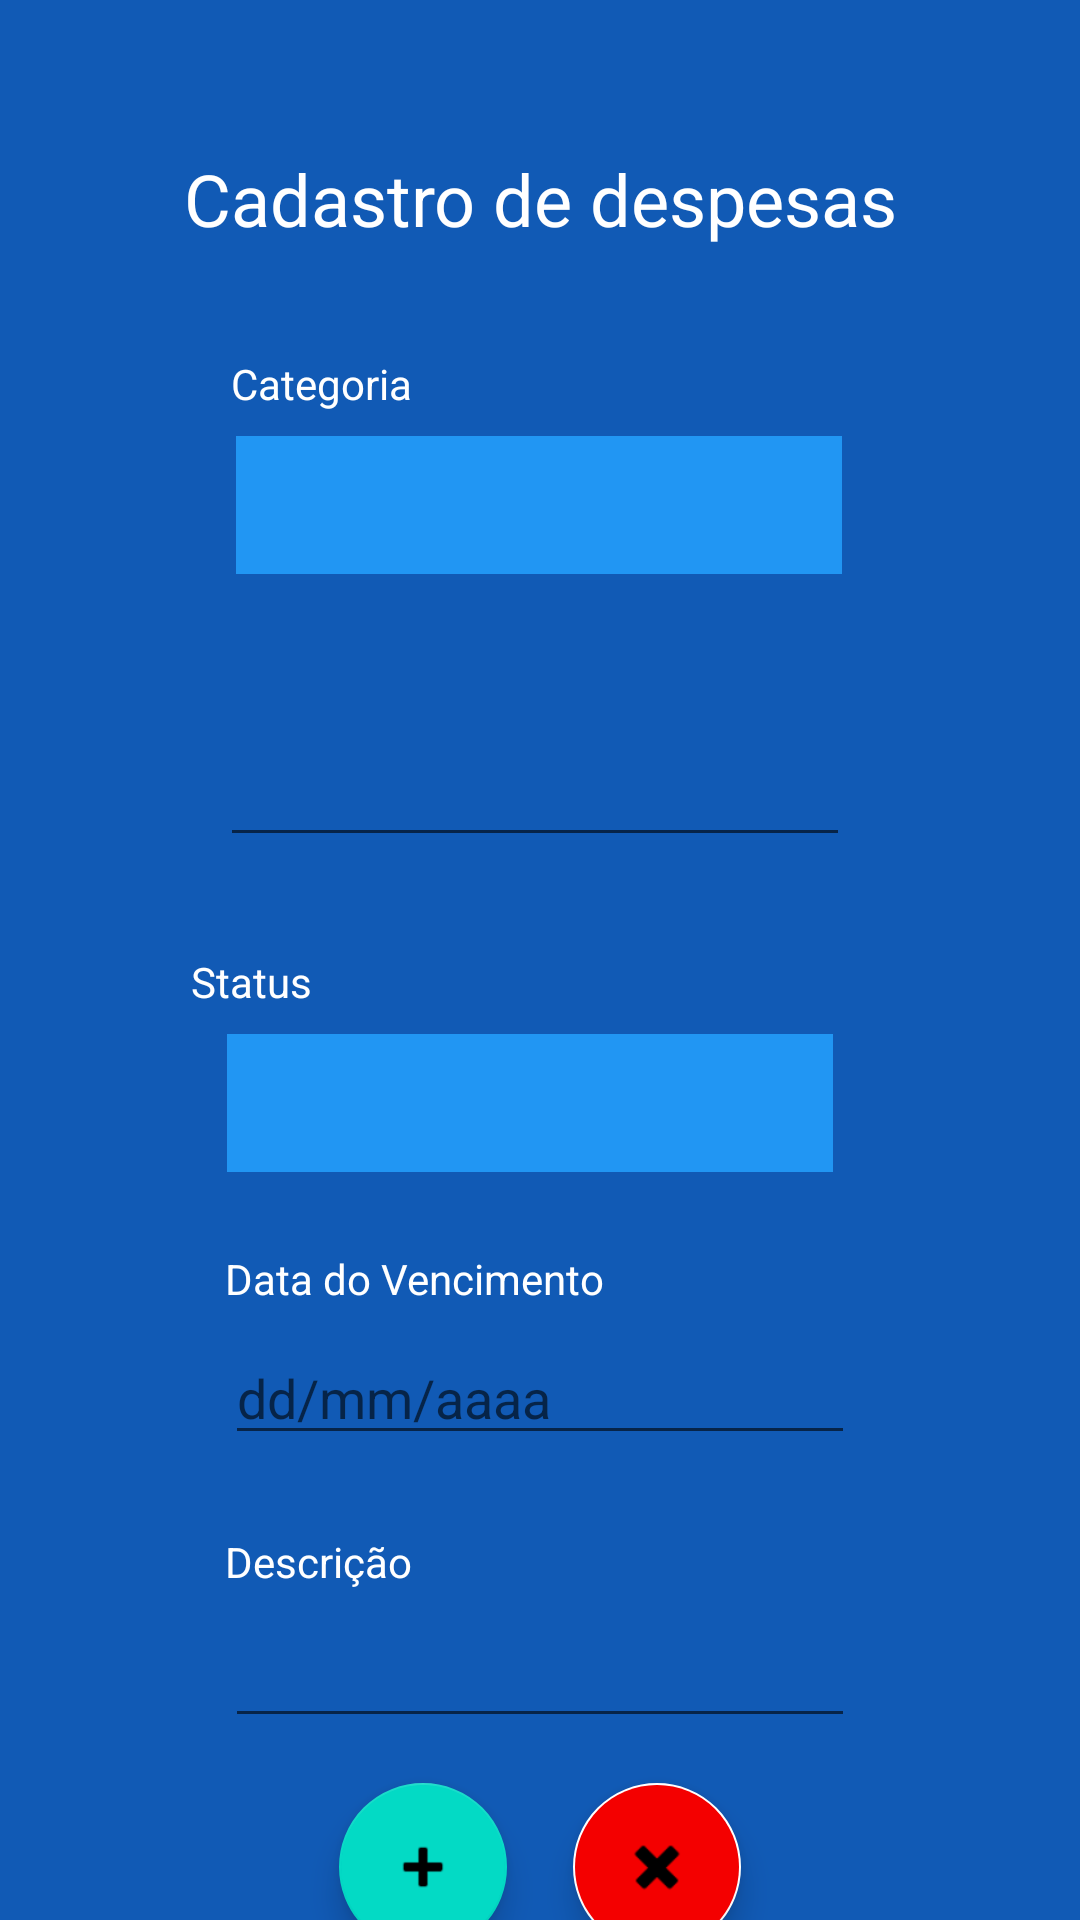

Layout XML and referenced resources for this Android screen:
<!-- AndroidManifest.xml: application theme Theme.Loginv1 -->
<!-- res/layout/activity_cadastro_item.xml -->
<?xml version="1.0" encoding="utf-8"?>
<androidx.constraintlayout.widget.ConstraintLayout xmlns:android="http://schemas.android.com/apk/res/android"
    xmlns:app="http://schemas.android.com/apk/res-auto"
    xmlns:tools="http://schemas.android.com/tools"
    android:layout_width="match_parent"
    android:layout_height="match_parent"
    android:background="#115AB5"
    android:backgroundTint="#115AB5"
    tools:context=".CadastroItemActivity">

    <Spinner
        android:id="@+id/spin_Status"
        android:layout_width="202dp"
        android:layout_height="46dp"
        android:layout_marginStart="101dp"
        android:layout_marginTop="8dp"
        android:layout_marginEnd="108dp"
        android:background="#2196F3"
        app:layout_constraintEnd_toEndOf="parent"
        app:layout_constraintStart_toStartOf="parent"
        app:layout_constraintTop_toBottomOf="@+id/txv_Status" />

    <TextView
        android:id="@+id/txv_TituloCadastro"
        android:layout_width="wrap_content"
        android:layout_height="wrap_content"
        android:layout_marginStart="176dp"
        android:layout_marginTop="50dp"
        android:layout_marginEnd="176dp"
        android:text="Cadastro de despesas"
        android:textAlignment="center"
        android:textColor="#FFFFFF"
        android:textSize="24sp"
        app:layout_constraintEnd_toEndOf="parent"
        app:layout_constraintStart_toStartOf="parent"
        app:layout_constraintTop_toTopOf="parent" />

    <EditText
        android:id="@+id/edt_Valor"
        android:layout_width="wrap_content"
        android:layout_height="wrap_content"
        android:layout_marginTop="8dp"
        android:layout_marginEnd="100dp"
        android:ems="10"
        android:inputType="number|numberDecimal"
        android:textColor="#FFFFFF"
        app:layout_constraintEnd_toEndOf="parent"
        app:layout_constraintStart_toStartOf="@+id/txv_Valor"
        app:layout_constraintTop_toBottomOf="@+id/txv_Valor" />

    <TextView
        android:id="@+id/txv_Categoria"
        android:layout_width="wrap_content"
        android:layout_height="wrap_content"
        android:layout_marginStart="102dp"
        android:layout_marginTop="36dp"
        android:layout_marginEnd="248dp"
        android:text="Categoria"
        android:textColor="#FFFFFF"
        app:layout_constraintEnd_toEndOf="parent"
        app:layout_constraintStart_toStartOf="parent"
        app:layout_constraintTop_toBottomOf="@+id/txv_TituloCadastro" />

    <TextView
        android:id="@+id/txv_Valor"
        android:layout_width="wrap_content"
        android:layout_height="wrap_content"
        android:layout_marginStart="102dp"
        android:layout_marginTop="26dp"
        android:layout_marginEnd="280dp"
        android:text="Valor"
        android:textColor="#FFFFFF"
        app:layout_constraintEnd_toEndOf="parent"
        app:layout_constraintStart_toStartOf="parent"
        app:layout_constraintTop_toBottomOf="@+id/spin_Categoria" />

    <TextView
        android:id="@+id/txv_Status"
        android:layout_width="wrap_content"
        android:layout_height="wrap_content"
        android:layout_marginTop="32dp"
        android:layout_marginEnd="268dp"
        android:text="Status"
        android:textColor="#FFFFFF"
        app:layout_constraintEnd_toEndOf="parent"
        app:layout_constraintStart_toStartOf="@+id/spin_Status"
        app:layout_constraintTop_toBottomOf="@+id/edt_Valor" />

    <Spinner
        android:id="@+id/spin_Categoria"
        android:layout_width="202dp"
        android:layout_height="46dp"
        android:layout_marginTop="8dp"
        android:background="#2196F3"
        android:backgroundTint="#2196F3"
        app:layout_constraintEnd_toEndOf="parent"
        app:layout_constraintHorizontal_bias="0.497"
        app:layout_constraintStart_toStartOf="parent"
        app:layout_constraintTop_toBottomOf="@+id/txv_Categoria" />

    <EditText
        android:id="@+id/edt_Descicao"
        android:layout_width="wrap_content"
        android:layout_height="wrap_content"
        android:layout_marginTop="8dp"
        android:ems="10"
        android:gravity="start|top"
        android:inputType="textMultiLine"
        android:lines="1"
        android:scrollbarStyle="insideInset"
        android:scrollbars="vertical"
        android:textColor="#FFFFFF"
        app:layout_constraintEnd_toEndOf="parent"
        app:layout_constraintStart_toStartOf="parent"
        app:layout_constraintTop_toBottomOf="@+id/txv_Descricao" />

    <TextView
        android:id="@+id/txv_Descricao"
        android:layout_width="wrap_content"
        android:layout_height="wrap_content"
        android:layout_marginTop="26dp"
        android:text="Descrição"
        android:textColor="#FFFFFF"
        app:layout_constraintEnd_toEndOf="parent"
        app:layout_constraintHorizontal_bias="0.0"
        app:layout_constraintStart_toStartOf="@+id/edt_Descicao"
        app:layout_constraintTop_toBottomOf="@+id/edt_DataVencimento" />

    <EditText
        android:id="@+id/edt_DataVencimento"
        android:layout_width="wrap_content"
        android:layout_height="wrap_content"
        android:layout_marginTop="8dp"
        android:ems="10"
        android:hint="dd/mm/aaaa"
        android:inputType="date"
        android:textColor="#FFFFFF"
        app:layout_constraintEnd_toEndOf="parent"
        app:layout_constraintStart_toStartOf="parent"
        app:layout_constraintTop_toBottomOf="@+id/txv_DataVencimento" />

    <TextView
        android:id="@+id/txv_DataVencimento"
        android:layout_width="wrap_content"
        android:layout_height="wrap_content"
        android:layout_marginTop="26dp"
        android:text="Data do Vencimento"
        android:textColor="#FFFFFF"
        app:layout_constraintEnd_toEndOf="parent"
        app:layout_constraintHorizontal_bias="0.0"
        app:layout_constraintStart_toStartOf="@+id/edt_DataVencimento"
        app:layout_constraintTop_toBottomOf="@+id/spin_Status" />

    <com.google.android.material.floatingactionbutton.FloatingActionButton
        android:id="@+id/btn_Adicionar"
        android:layout_width="wrap_content"
        android:layout_height="wrap_content"
        android:layout_marginStart="144dp"
        android:layout_marginTop="15dp"
        android:layout_marginEnd="11dp"
        android:clickable="true"
        app:layout_constraintEnd_toStartOf="@+id/btn_CancelarCadastro"
        app:layout_constraintStart_toStartOf="parent"
        app:layout_constraintTop_toBottomOf="@+id/edt_Descicao"
        app:srcCompat="@android:drawable/ic_input_add" />

    <com.google.android.material.floatingactionbutton.FloatingActionButton
        android:id="@+id/btn_CancelarCadastro"
        android:layout_width="wrap_content"
        android:layout_height="wrap_content"
        android:layout_marginStart="11dp"
        android:layout_marginTop="15dp"
        android:layout_marginEnd="144dp"
        android:backgroundTint="#F40000"
        android:clickable="true"
        app:backgroundTint="#FFFFFF"
        app:layout_constraintEnd_toEndOf="parent"
        app:layout_constraintStart_toEndOf="@+id/btn_Adicionar"
        app:layout_constraintTop_toBottomOf="@+id/edt_Descicao"
        app:srcCompat="@android:drawable/ic_delete" />

</androidx.constraintlayout.widget.ConstraintLayout>
<!-- resources referenced by this layout -->
<resources>
  <style name="Theme.Loginv1" parent="Theme.MaterialComponents.DayNight.NoActionBar">
          
          <item name="colorPrimary">@color/purple_500</item>
          <item name="colorPrimaryVariant">@color/purple_700</item>
          <item name="colorOnPrimary">@color/white</item>
          
          <item name="colorSecondary">@color/teal_200</item>
          <item name="colorSecondaryVariant">@color/teal_700</item>
          <item name="colorOnSecondary">@color/black</item>
          
          <item name="android:statusBarColor" tools:targetApi="l">?attr/colorPrimaryVariant</item>
          
      </style>
  <!-- not gathered from this repository: default colours our renderer supplied (Android Studio template values) -->
  <color name="purple_500">#FF6200EE</color>
  <color name="purple_700">#FF3700B3</color>
  <color name="teal_200">#FF03DAC5</color>
  <color name="teal_700">#FF018786</color>
  <color name="black">#FF000000</color>
  <color name="white">#FFFFFFFF</color>
</resources>
